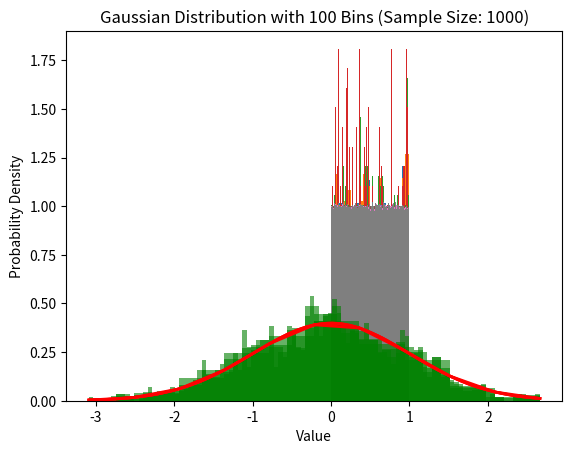

The matplotlib source for this figure:
import random
import matplotlib.pyplot as plt
import numpy as np

# Part 1: Uniform Distribution

# Generate 1,000 random numbers uniformly distributed between 0 and 1
uniform_random_numbers_1000 = np.random.uniform(0, 1, 1000)

# Function to plot the distribution with different subdivisions
def plot_uniform_distribution(data, subdivisions, sample_size):
    plt.hist(data, bins=subdivisions, density=True)
    plt.title(f'Uniform Distribution with {subdivisions} Bins (Sample Size: {sample_size})')
    plt.xlabel('Value')
    plt.ylabel('Probability Density')
    plt.show()

# Plotting for 1,000 random numbers with 10, 20, 50, and 100 subdivisions
subdivisions_list = [10, 20, 50, 100]

# Generate the plots for 1,000 random numbers
for subdivisions in subdivisions_list:
    plot_uniform_distribution(uniform_random_numbers_1000, subdivisions, 1000)

# Generate 1,000,000 random numbers uniformly distributed between 0 and 1
uniform_random_numbers_1000000 = np.random.uniform(0, 1, 1000000)

# Generate the plots for 1,000,000 random numbers
for subdivisions in subdivisions_list:
    plot_uniform_distribution(uniform_random_numbers_1000000, subdivisions, 1000000)

from scipy.stats import norm

# Part 2: Gaussian Distribution

# Define the parameters for the Gaussian distribution
mu = 0  # mean
sigma = 1.0  # standard deviation

# Generate random numbers with Gaussian distribution using numpy's built-in function
gaussian_random_numbers_1000 = np.random.normal(mu, sigma, 1000)

# Function to plot the Gaussian distribution with different subdivisions
def plot_gaussian_distribution(data, subdivisions, sample_size):
    count, bins, ignored = plt.hist(data, bins=subdivisions, density=True, alpha=0.6, color='g')

    # Overlay the Gaussian distribution
    plt.plot(bins, 1/(sigma * np.sqrt(2 * np.pi)) * np.exp(-(bins - mu)**2 / (2 * sigma**2)),
             linewidth=2, color='r')
    plt.title(f'Gaussian Distribution with {subdivisions} Bins (Sample Size: {sample_size})')
    plt.xlabel('Value')
    plt.ylabel('Probability Density')
    plt.show()

# Generate the plots for 1,000 Gaussian random numbers
for subdivisions in subdivisions_list:
    plot_gaussian_distribution(gaussian_random_numbers_1000, subdivisions, 1000)
